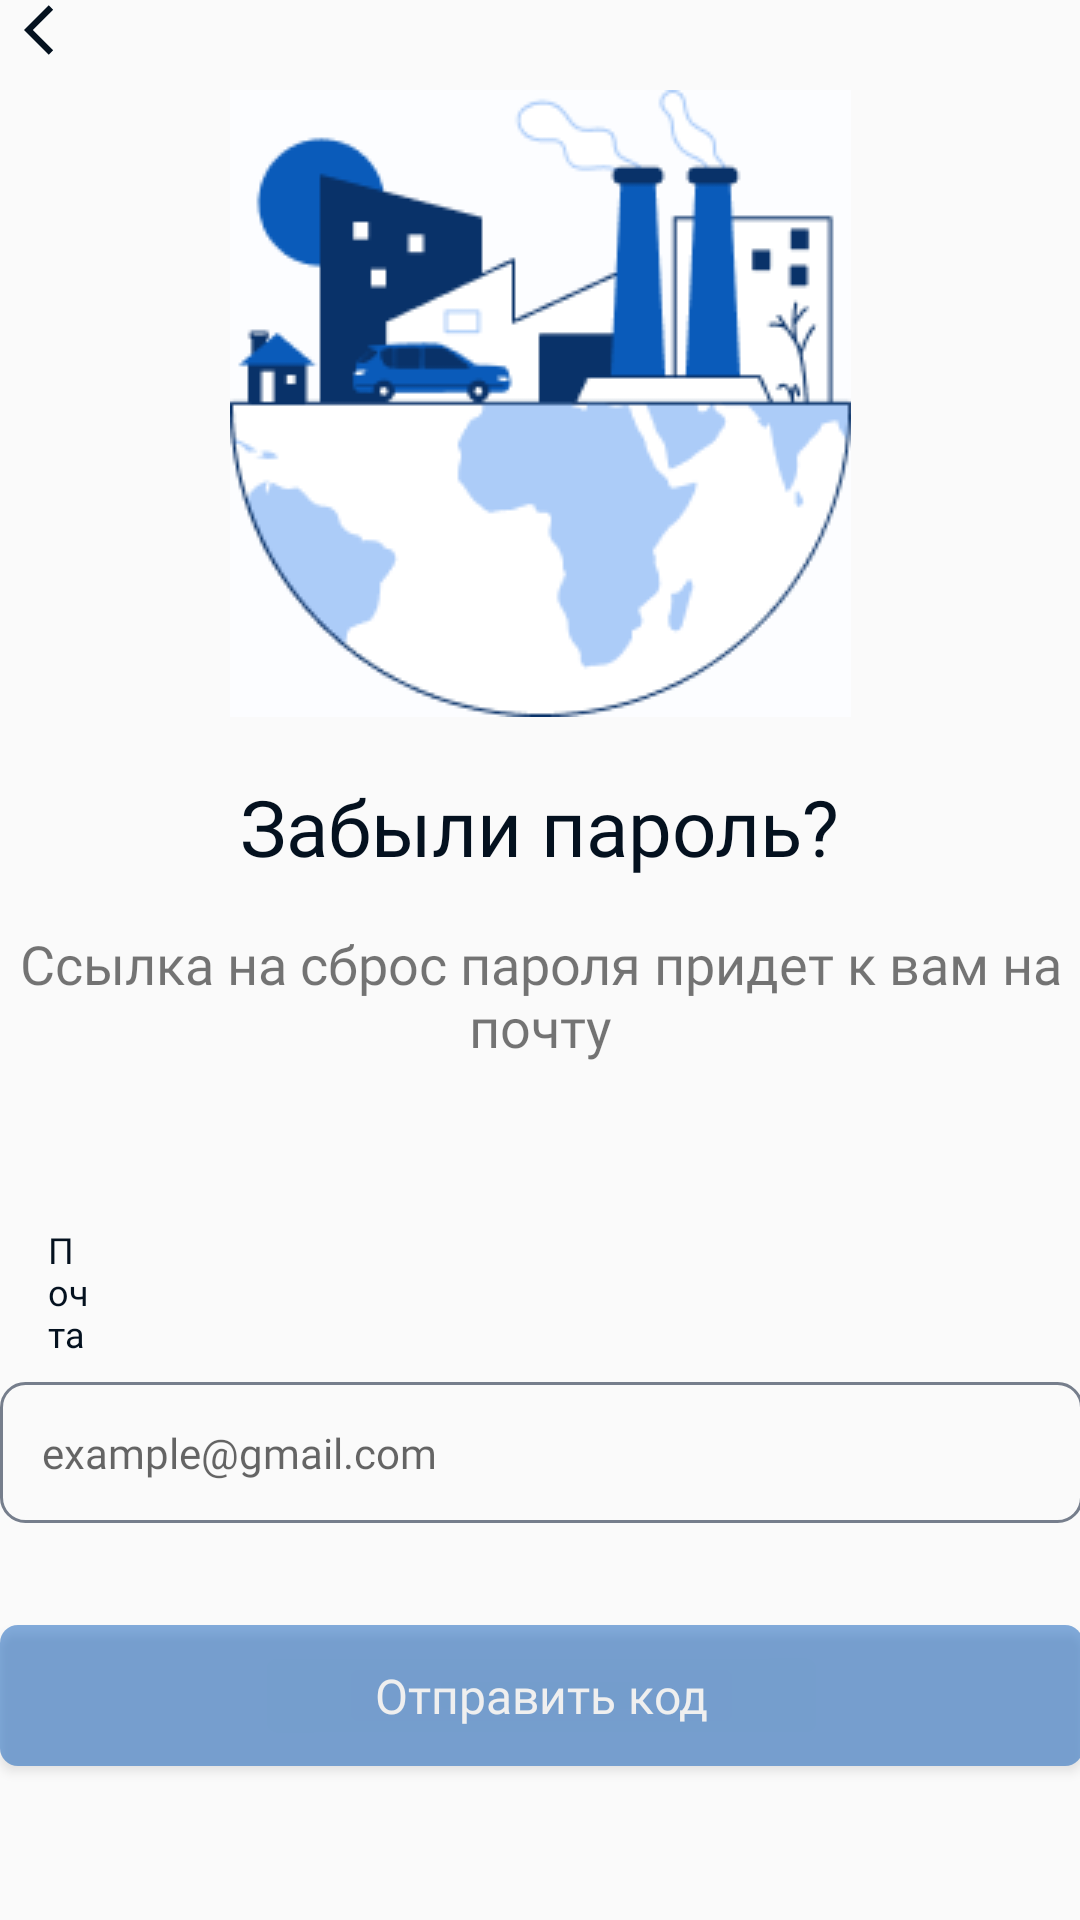

This screen was rendered from an Android layout file. Write that file and the resources it references.
<!-- AndroidManifest.xml: application theme Theme.TenderApp -->
<!-- res/layout/fragment_forgot_pass.xml -->
<?xml version="1.0" encoding="utf-8"?>
<androidx.constraintlayout.widget.ConstraintLayout xmlns:android="http://schemas.android.com/apk/res/android"
    xmlns:app="http://schemas.android.com/apk/res-auto"
    xmlns:tools="http://schemas.android.com/tools"
    android:layout_width="match_parent"
    android:layout_height="match_parent"
    tools:context=".ui.auth.ForgotPassFragment">

    <ImageView
        android:id="@+id/iv_back"
        android:layout_width="20dp"
        android:layout_height="20dp"
        app:layout_constraintStart_toStartOf="parent"
        app:layout_constraintEnd_toEndOf="parent"
        app:layout_constraintTop_toTopOf="parent"
        android:layout_marginRight="340dp"
        android:layout_marginLeft="16dp"
        android:src="@drawable/baseline_arrow_back_ios_24"/>

    <ImageView
        android:id="@+id/imageView"
        android:layout_width="wrap_content"
        android:layout_height="wrap_content"
        android:layout_marginTop="10dp"
        android:src="@drawable/global_auth"
        app:layout_constraintEnd_toEndOf="parent"
        app:layout_constraintStart_toStartOf="parent"
        app:layout_constraintTop_toBottomOf="@id/iv_back" />

    <TextView
        android:id="@+id/tv_forgot"
        android:layout_width="wrap_content"
        android:layout_height="wrap_content"
        android:layout_marginTop="19dp"
        android:fontFamily="@font/roboto_regular"
        android:text="Забыли пароль?"
        android:textColor="@color/new_black"
        android:textSize="@dimen/auth_title"
        app:layout_constraintEnd_toEndOf="parent"
        app:layout_constraintStart_toStartOf="parent"
        app:layout_constraintTop_toBottomOf="@+id/imageView" />

    <TextView
        android:id="@+id/tv_info"
        android:layout_width="wrap_content"
        android:layout_height="wrap_content"
        android:fontFamily="@font/roboto_regular"
        android:text="Ссылка на сброс пароля придет к вам на почту"
        android:textSize="18sp"
        android:layout_marginTop="16dp"
        android:textAlignment="center"
        app:layout_constraintEnd_toEndOf="parent"
        app:layout_constraintStart_toStartOf="parent"
        app:layout_constraintTop_toBottomOf="@id/tv_forgot" />

    <TextView
        android:id="@+id/tv_email"
        android:layout_width="wrap_content"
        android:layout_height="wrap_content"
        android:layout_marginStart="32dp"
        android:layout_marginTop="54dp"
        android:fontFamily="@font/roboto_regular"
        android:text="Почта"
        android:paddingEnd="346dp"
        android:textColor="#04111F"
        android:textSize="12sp"
        app:layout_constraintTop_toBottomOf="@id/tv_info"
        app:layout_constraintStart_toStartOf="parent"
        app:layout_constraintEnd_toEndOf="parent"/>

    <EditText
        android:id="@+id/et_email"
        android:layout_width="361dp"
        android:layout_height="47dp"
        android:layout_marginTop="8dp"
        android:background="@drawable/input_bg"
        android:fontFamily="@font/roboto_regular"
        android:hint="example@gmail.com"
        android:inputType="textEmailAddress"
        android:padding="14dp"
        android:textSize="14dp"
        app:layout_constraintEnd_toEndOf="parent"
        app:layout_constraintStart_toStartOf="parent"
        app:layout_constraintTop_toBottomOf="@id/tv_email" />

    <Button
        android:id="@+id/btn_code"
        android:layout_width="361dp"
        android:layout_height="47dp"
        android:layout_marginBottom="15dp"
        android:background="@drawable/btn_def"
        android:clickable="false"
        android:fontFamily="@font/roboto_regular"
        android:text="Отправить код"
        android:textAllCaps="false"
        android:textColor="@color/white"
        android:textSize="16sp"
        android:alpha="0.5"
        android:layout_marginTop="34dp"
        app:layout_constraintEnd_toEndOf="parent"
        app:layout_constraintStart_toStartOf="parent"
        app:layout_constraintTop_toBottomOf="@id/et_email" />


</androidx.constraintlayout.widget.ConstraintLayout>
<!-- resources referenced by this layout -->
<resources>
  <color name="new_black">#04111F</color>
  <color name="white">#FFFFFFFF</color>
  <dimen name="auth_title">26sp</dimen>
  <!-- drawable baseline_arrow_back_ios_24 (drawable) -->
  <vector android:autoMirrored="true" android:height="24dp"
      android:tint="#04111F" android:viewportHeight="24"
      android:viewportWidth="24" android:width="24dp" xmlns:android="http://schemas.android.com/apk/res/android">
      <path android:fillColor="@android:color/white" android:pathData="M11.67,3.87L9.9,2.1 0,12l9.9,9.9 1.77,-1.77L3.54,12z"/>
  </vector>
  <!-- drawable btn_def (drawable) -->
  <?xml version="1.0" encoding="utf-8"?>
  <shape xmlns:android="http://schemas.android.com/apk/res/android">
      <corners android:radius="6dp"/>
      <padding android:left="10dp" android:right="10dp" android:top="10dp" android:bottom="10dp"/>
      <solid android:color="@color/btn_blue"/>
  </shape>
  <!-- drawable global_auth: png bitmap (drawable, 10926 bytes) -->
  <!-- drawable input_bg (drawable) -->
  <?xml version="1.0" encoding="utf-8"?>
  <shape xmlns:android="http://schemas.android.com/apk/res/android">
      <stroke
          android:width="1dp"
          android:color="#767E8C" />
      <corners android:radius="8dp"/>
  </shape>
  <style name="Theme.TenderApp" parent="Theme.AppCompat.Light">
  
          
          <item name="colorPrimary">#0A5BBA</item>
          <item name="colorPrimaryVariant">#FFEB3B</item>
          <item name="colorOnPrimary">@color/white</item>
          
          <item name="colorSecondary">@color/teal_200</item>
          <item name="colorSecondaryVariant">@color/teal_700</item>
          <item name="colorOnSecondary">@color/black</item>
          
          <item name="android:statusBarColor">#0A5BBA</item>
  
          
      </style>
  <color name="btn_blue">#0A5BBA</color>
  <color name="teal_200">#FF03DAC5</color>
  <color name="teal_700">#FF018786</color>
  <color name="black">#FF000000</color>
</resources>
